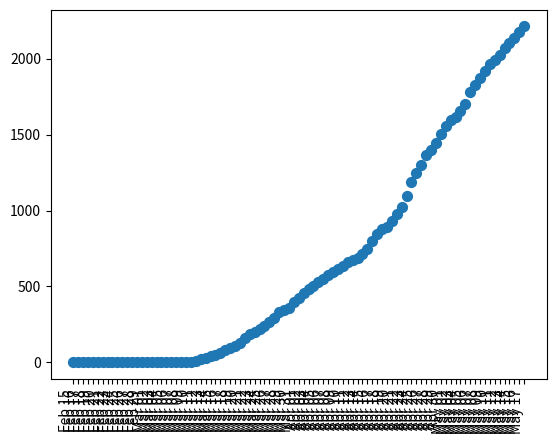

Reproduce this figure in Python.
import matplotlib.pyplot as plt
import numpy as np
np.random.seed(1)


bg_dict = {'Total Coronavirus Deaths': {'dates': ['Feb 15', 'Feb 16', 'Feb 17', 'Feb 18', 'Feb 19', 'Feb 20', 'Feb 21', 'Feb 22', 'Feb 23', 'Feb 24', 'Feb 25', 'Feb 26', 'Feb 27', 'Feb 28', 'Feb 29', 'Mar 01', 'Mar 02', 'Mar 03', 'Mar 04', 'Mar 05', 'Mar 06', 'Mar 07', 'Mar 08', 'Mar 09', 'Mar 10', 'Mar 11', 'Mar 12', 'Mar 13', 'Mar 14', 'Mar 15', 'Mar 16', 'Mar 17', 'Mar 18', 'Mar 19', 'Mar 20', 'Mar 21', 'Mar 22', 'Mar 23', 'Mar 24', 'Mar 25', 'Mar 26', 'Mar 27', 'Mar 28', 'Mar 29', 'Mar 30', 'Mar 31', 'Apr 01', 'Apr 02', 'Apr 03', 'Apr 04', 'Apr 05', 'Apr 06', 'Apr 07', 'Apr 08', 'Apr 09', 'Apr 10', 'Apr 11', 'Apr 12', 'Apr 13', 'Apr 14', 'Apr 15', 'Apr 16', 'Apr 17', 'Apr 18', 'Apr 19', 'Apr 20', 'Apr 21', 'Apr 22', 'Apr 23', 'Apr 24', 'Apr 25', 'Apr 26', 'Apr 27', 'Apr 28', 'Apr 29', 'Apr 30', 'May 01', 'May 02', 'May 03', 'May 04', 'May 05', 'May 06', 'May 07', 'May 08', 'May 09', 'May 10', 'May 11', 'May 12', 'May 13', 'May 14', 'May 15', 'May 16', 'May 17'], 'values': [0, 0, 0, 0, 0, 0, 0, 0, 0, 0, 0, 0, 0, 0, 0, 0, 0, 0, 0, 0, 0, 0, 0, 0, 0, 1, 1, 1, 2, 2, 2, 2, 2, 3, 3, 3, 3, 3, 3, 3, 3, 3, 7, 8, 8, 8, 10, 10, 14, 17, 20, 22, 23, 24, 24, 25, 28, 29, 32, 35, 36, 38, 41, 41, 42, 43, 45, 49, 52, 54, 55, 56, 58, 58, 64, 66, 68, 72, 73, 78, 80, 84, 84, 86, 90, 91, 93, 95, 96, 99, 102, 105, 108]}, 'Total Coronavirus Currently Infected': {'dates': ['Feb 15', 'Feb 16', 'Feb 17', 'Feb 18', 'Feb 19', 'Feb 20', 'Feb 21', 'Feb 22', 'Feb 23', 'Feb 24', 'Feb 25', 'Feb 26', 'Feb 27', 'Feb 28', 'Feb 29', 'Mar 01', 'Mar 02', 'Mar 03', 'Mar 04', 'Mar 05', 'Mar 06', 'Mar 07', 'Mar 08', 'Mar 09', 'Mar 10', 'Mar 11', 'Mar 12', 'Mar 13', 'Mar 14', 'Mar 15', 'Mar 16', 'Mar 17', 'Mar 18', 'Mar 19', 'Mar 20', 'Mar 21', 'Mar 22', 'Mar 23', 'Mar 24', 'Mar 25', 'Mar 26', 'Mar 27', 'Mar 28', 'Mar 29', 'Mar 30', 'Mar 31', 'Apr 01', 'Apr 02', 'Apr 03', 'Apr 04', 'Apr 05', 'Apr 06', 'Apr 07', 'Apr 08', 'Apr 09', 'Apr 10', 'Apr 11', 'Apr 12', 'Apr 13', 'Apr 14', 'Apr 15', 'Apr 16', 'Apr 17', 'Apr 18', 'Apr 19', 'Apr 20', 'Apr 21', 'Apr 22', 'Apr 23', 'Apr 24', 'Apr 25', 'Apr 26', 'Apr 27', 'Apr 28', 'Apr 29', 'Apr 30', 'May 01', 'May 02', 'May 03', 'May 04', 'May 05', 'May 06', 'May 07', 'May 08', 'May 09', 'May 10', 'May 11', 'May 12', 'May 13', 'May 14', 'May 15', 'May 16', 'May 17'], 'values': [0, 0, 0, 0, 0, 0, 0, 0, 0, 0, 0, 0, 0, 0, 0, 0, 0, 0, 0, 0, 0, 2, 4, 4, 6, 6, 22, 30, 39, 49, 60, 79, 90, 104, 123, 157, 181, 195, 212, 235, 253, 281, 313, 324, 334, 374, 392, 422, 441, 452, 474, 488, 512, 527, 546, 556, 571, 578, 582, 597, 606, 640, 664, 684, 691, 719, 760, 801, 855, 941, 995, 1039, 1099, 1119, 1140, 1174, 1211, 1235, 1237, 1253, 1282, 1334, 1361, 1385, 1409, 1430, 1436, 1452, 1474, 1470, 1491, 1497, 1505]}, 'Total Coronavirus Cases': {'dates': ['Feb 15', 'Feb 16', 'Feb 17', 'Feb 18', 'Feb 19', 'Feb 20', 'Feb 21', 'Feb 22', 'Feb 23', 'Feb 24', 'Feb 25', 'Feb 26', 'Feb 27', 'Feb 28', 'Feb 29', 'Mar 01', 'Mar 02', 'Mar 03', 'Mar 04', 'Mar 05', 'Mar 06', 'Mar 07', 'Mar 08', 'Mar 09', 'Mar 10', 'Mar 11', 'Mar 12', 'Mar 13', 'Mar 14', 'Mar 15', 'Mar 16', 'Mar 17', 'Mar 18', 'Mar 19', 'Mar 20', 'Mar 21', 'Mar 22', 'Mar 23', 'Mar 24', 'Mar 25', 'Mar 26', 'Mar 27', 'Mar 28', 'Mar 29', 'Mar 30', 'Mar 31', 'Apr 01', 'Apr 02', 'Apr 03', 'Apr 04', 'Apr 05', 'Apr 06', 'Apr 07', 'Apr 08', 'Apr 09', 'Apr 10', 'Apr 11', 'Apr 12', 'Apr 13', 'Apr 14', 'Apr 15', 'Apr 16', 'Apr 17', 'Apr 18', 'Apr 19', 'Apr 20', 'Apr 21', 'Apr 22', 'Apr 23', 'Apr 24', 'Apr 25', 'Apr 26', 'Apr 27', 'Apr 28', 'Apr 29', 'Apr 30', 'May 01', 'May 02', 'May 03', 'May 04', 'May 05', 'May 06', 'May 07', 'May 08', 'May 09', 'May 10', 'May 11', 'May 12', 'May 13', 'May 14', 'May 15', 'May 16', 'May 17'], 'values': [0, 0, 0, 0, 0, 0, 0, 0, 0, 0, 0, 0, 0, 0, 0, 0, 0, 0, 0, 0, 0, 2, 4, 4, 6, 7, 23, 31, 41, 51, 62, 81, 92, 107, 127, 163, 187, 201, 218, 242, 264, 293, 331, 346, 359, 399, 422, 457, 485, 503, 531, 549, 577, 593, 618, 635, 661, 675, 685, 713, 747, 800, 846, 878, 894, 929, 975, 1024, 1097, 1188, 1247, 1300, 1363, 1399, 1447, 1506, 1555, 1594, 1618, 1652, 1704, 1778, 1829, 1872, 1921, 1965, 1990, 2023, 2069, 2100, 2138, 2175, 2211]}, 'Novel Coronavirus Daily Deaths': {'dates': ['Feb 15', 'Feb 16', 'Feb 17', 'Feb 18', 'Feb 19', 'Feb 20', 'Feb 21', 'Feb 22', 'Feb 23', 'Feb 24', 'Feb 25', 'Feb 26', 'Feb 27', 'Feb 28', 'Feb 29', 'Mar 01', 'Mar 02', 'Mar 03', 'Mar 04', 'Mar 05', 'Mar 06', 'Mar 07', 'Mar 08', 'Mar 09', 'Mar 10', 'Mar 11', 'Mar 12', 'Mar 13', 'Mar 14', 'Mar 15', 'Mar 16', 'Mar 17', 'Mar 18', 'Mar 19', 'Mar 20', 'Mar 21', 'Mar 22', 'Mar 23', 'Mar 24', 'Mar 25', 'Mar 26', 'Mar 27', 'Mar 28', 'Mar 29', 'Mar 30', 'Mar 31', 'Apr 01', 'Apr 02', 'Apr 03', 'Apr 04', 'Apr 05', 'Apr 06', 'Apr 07', 'Apr 08', 'Apr 09', 'Apr 10', 'Apr 11', 'Apr 12', 'Apr 13', 'Apr 14', 'Apr 15', 'Apr 16', 'Apr 17', 'Apr 18', 'Apr 19', 'Apr 20', 'Apr 21', 'Apr 22', 'Apr 23', 'Apr 24', 'Apr 25', 'Apr 26', 'Apr 27', 'Apr 28', 'Apr 29', 'Apr 30', 'May 01', 'May 02', 'May 03', 'May 04', 'May 05', 'May 06', 'May 07', 'May 08', 'May 09', 'May 10', 'May 11', 'May 12', 'May 13', 'May 14', 'May 15', 'May 16', 'May 17'], 'values': [0, 0, 0, 0, 0, 0, 0, 0, 0, 0, 0, 0, 0, 0, 0, 0, 0, 0, 0, 0, 0, 0, 0, 0, 0, 0, 0, 0, 1, 0, 0, 0, 0, 1, 0, 0, 0, 0, 0, 0, 0, 0, 4, 1, 0, 0, 2, 0, 4, 3, 3, 2, 1, 1, 0, 1, 3, 1, 3, 3, 1, 2, 3, 0, 1, 1, 2, 4, 3, 2, 1, 1, 2, 0, 6, 2, 2, 4, 1, 5, 2, 4, 0, 2, 4, 1, 2, 2, 1, 3, 3, 3, 3]}, 'Novel Coronavirus Daily Cases': {'dates': ['Feb 15', 'Feb 16', 'Feb 17', 'Feb 18', 'Feb 19', 'Feb 20', 'Feb 21', 'Feb 22', 'Feb 23', 'Feb 24', 'Feb 25', 'Feb 26', 'Feb 27', 'Feb 28', 'Feb 29', 'Mar 01', 'Mar 02', 'Mar 03', 'Mar 04', 'Mar 05', 'Mar 06', 'Mar 07', 'Mar 08', 'Mar 09', 'Mar 10', 'Mar 11', 'Mar 12', 'Mar 13', 'Mar 14', 'Mar 15', 'Mar 16', 'Mar 17', 'Mar 18', 'Mar 19', 'Mar 20', 'Mar 21', 'Mar 22', 'Mar 23', 'Mar 24', 'Mar 25', 'Mar 26', 'Mar 27', 'Mar 28', 'Mar 29', 'Mar 30', 'Mar 31', 'Apr 01', 'Apr 02', 'Apr 03', 'Apr 04', 'Apr 05', 'Apr 06', 'Apr 07', 'Apr 08', 'Apr 09', 'Apr 10', 'Apr 11', 'Apr 12', 'Apr 13', 'Apr 14', 'Apr 15', 'Apr 16', 'Apr 17', 'Apr 18', 'Apr 19', 'Apr 20', 'Apr 21', 'Apr 22', 'Apr 23', 'Apr 24', 'Apr 25', 'Apr 26', 'Apr 27', 'Apr 28', 'Apr 29', 'Apr 30', 'May 01', 'May 02', 'May 03', 'May 04', 'May 05', 'May 06', 'May 07', 'May 08', 'May 09', 'May 10', 'May 11', 'May 12', 'May 13', 'May 14', 'May 15', 'May 16', 'May 17'], 'values': [0, 0, 0, 0, 0, 0, 0, 0, 0, 0, 0, 0, 0, 0, 0, 0, 0, 0, 0, 0, 0, 0, 2, 0, 2, 1, 16, 8, 10, 10, 11, 19, 11, 15, 20, 36, 24, 14, 17, 24, 22, 29, 38, 15, 13, 40, 23, 35, 28, 18, 28, 18, 28, 16, 25, 17, 26, 14, 10, 28, 34, 53, 46, 32, 16, 35, 46, 49, 73, 91, 59, 53, 63, 36, 48, 59, 49, 39, 24, 34, 52, 74, 51, 43, 49, 44, 25, 33, 46, 31, 38, 37, 36]}}
date_sentence = {'February 2020': 'In February 2020, Vietnamese Ministry of Education and Training suspended all school activities across the country until the end of March as part of quarantine measures against the spreading of the virus, and later extended this till the middle of April until further notice.', 'Feb 23': "On 23 February, Iran's Ministry of Health announced the closure of universities, higher educational institutions and schools in several cities and provinces.", 'Feb 24': 'On February 24, 2020, a group of 20 South Korean visitors arrived in Da Nang on a flight from Daegu which is South Korea’s COVID-19 epicentre.', 'March 2020': 'Theodore Roosevelt was ordered to Guam and docked on 26–27 March 2020, with most of the crew being restricted to the ship and the pier.', '1 to 14 March': '1 to 14 March', 'Mar 07': 'The outbreak also forced the 2020 V.League 1 to be delayed to 7 March until further announcement, which affected the preparation of Vietnam national football team for the upcoming 2022 World Cup qualification.', 'Mar 10': 'On 10 March, he said he would keep schools open and if an infected student was found to be in class it would take only a day to clean and re-open the school.', 'Mar 14': 'On 14 March, 6 cases were announced.', 'that day': 'On that day the ministry did not report any official numbers, the toll was officially updated the next day going from 42 to 70.', 'two weeks': "After the second case in Taiz Governorate was announced, the governor of Taiz announced on 2 May that he was closing the province's borders for two weeks, with the exception of supplies of food and other essential goods, in order to prevent the virus from spreading.", 'Mar 20': 'On March 20, 2020, CJTF-OIR confirmed that certain troops would be withdrawing from Iraq due to the coronavirus pandemic.', '15 to 24 March': '15 to 24 March – First death', 'Mar 15': "The first cases in the COVID-19 pandemic in Guam were confirmed on 15 March 2020, straining the island's ability to cope with additional cases.", 'Mar 16': 'On 16 March, the National Defense Industrial Association in the US cancelled the 2020 Special Operations Forces Industry Conference scheduled for May 2020.On 27 March, the United States cancelled large-scale exercises involving thousands of troops in the Philippines that had been scheduled for May 2020.On 6 April, the United States Forces Japan declared a Public Health Emergency on the Kanto Plain installations.', 'Mar 17': 'As of 17 March, the government had shut all educational institutions and put in place some restrictions on foreign travel.', 'Mar 19': "Samples were tested by the Navy's mobile laboratory on the ship on 19 March.", 'Mar 22': 'On 22 March, a first sailor tested positive.', 'three days': 'Major Chinese carriers did not begin suspending flights from China to the United States until three days after the announcement of the travel restrictions.', 'the end of the day': 'At the end of the day, the total number of cases had risen to 28, with six new cases in Taftan and another in Sindh.', 'one day': 'Julio Castro, head of the Special Health Commission appointed by Juan Guaidó, reported on 16 March that face masks are a prevention measure useful only for one day,  and that once used the mask loses its effectiveness and can become a source of infection; he also declared that Venezuelans have to take additional measures to deal with the pandemic.', 'a single day': 'Since then, the record has been beaten five more times during the outbreak on March 9 (2,013), March 11 (1,465), March 12 (2,353), and finally setting the current record for most points lost in a single day by losing 2,997 points on March 16.', 'Mar 23': "Demand for chloroquine in Lagos, Nigeria sharply increased after Trump's comments, with three people overdosing by 23 March.", 'Mar 24': 'By 24 March, three further sailors of the flight crew aboard had tested positive for the virus, and the four afflicted sailors were flown to Guam, as were another five the next day.', '25 to 31 March': '25 to 31 March – Outbreak', 'Mar 25': 'According to Chronicles of Turkmenistan, state media did not begin reporting on the measures that had been taken until 25 March.', 'Mar 26': 'On 26 March, all New Zealand schools and universities have been closed down across the country.', 'Mar 27': 'On 27 March, he stated: "You can call it a flu".', 'Mar 29': 'By 29 March, more than 1.5 billion children and other students were affected by nationwide school closures.', 'Mar 30': "On 30 March, the ship's commanding officer, Captain Brett Crozier, sent an unclassified email to three admirals in his chain of command, including the commander of the United States Pacific Fleet and Admiral Stuart P. Baker, the commander of Carrier Strike Group 9 and his immediate superior.", 'Mar 31': 'On 31 March, over 100 sailors tested positive.', 'the end of March': 'if cinemas were shut for only three months, the lowest figure since 2000.By the end of March, many museums were announcing the dismissal of large portions of their staff with short short notice.', 'April 2020': 'United States Secretary of State Mike Pompeo in April 2020 has refused to rule out the conspiracy theory that COVID-19 escaped from Wuhan Institute of Virology during experiments and China covered it.', '1 to 9 April': '1 to 9 April', 'Apr 01': 'As of 16 April, most of the ship had been cleaned.', 'Apr 03': 'After 12 days incarcerated, Darvinson Rojas was set free on 3 April 2020 under precautionary measures.', 'Apr 04': 'On 4 April, the first four cases were confirmed in Boujdour by the United Nations Mission for the Referendum in Western Sahara', 'Apr 05': 'On 5 April 2020, the Navy confirmed that 155 sailors had been infected and that 1,500 sailors had been removed from the ship, a lower number than the Navy had projected several days earlier.', 'Apr 06': 'As of 16 April, most of the ship had been cleaned.', '2737': 'Out of 2737 suspected cases, only 367 had tested positive.', 'Apr 07': 'As of 17 April, seven crew members were in the hospital including one in intensive care.', 'Apr 08': 'On 8 April, the Navy reported that 416 crew members had tested positive for the virus, and that one quarantined sailor was hospitalized in intensive care after being found unconscious in his quarantine quarters.', 'Apr 09': "After urging from the United Nations to pursue peace talks, the Saudi-led coalition in the civil war called a unilateral ceasefire beginning 9 April at noon, to support efforts to stop the virus's spread.", '10 to 19 April': '10 to 19 April', 'Apr 10': 'The Scottish Government relaunched its previous awareness campaign against domestic abuse on 10 April 2020, with Justice Secretary Humza Yousaf emphasising that victims can call on police and support services round the clock, even during the crisis, and they do not have to wait until the crisis is over.', '16': '16', '37 years old': 'The men were 67 and 37 years old.', 'Apr 11': 'On 11 April, it was reported that more than 90% of the crew had been tested for the coronavirus, and 550 crew members had tested positive.', 'Apr 12': 'On March 24, Trump expressed a target of lifting restrictions "if it\'s good" by April 12, the Easter holiday, for "packed churches all over our country".', 'that week': 'State regulators stopped these researchers\' testing on March 2.On March 5, Vice President Mike Pence, the leader of the coronavirus response team, acknowledged that "we don\'t have enough tests" to meet the predicted future demand; this announcement came only three days after FDA commissioner Stephen Hahn committed to producing nearly a million tests by that week.', 'Apr 13': 'On 13 April, the hospitalized sailor, a chief petty officer, died.', 'Apr 14': 'April 14, one case was recorded at the Eastern border of Uganda and Kenya.', 'Apr 15': 'Beyond the general financial stimulus measures announced for the country – for which the cultural sector would be eligible – on 15 April the Cabinet announced an extra package of €300 million for the cultural sector.', 'Apr 16': 'As of 16 April, most of the ship had been cleaned.', 'Apr 17': 'As of 17 April, seven crew members were in the hospital including one in intensive care.', 'Apr 18': "On 18 April the Republic of Zimbabwe celebrate its 40th independence day under lock down for the first time in the country's history.", 'Apr 19': 'Trump continued to make the false claim on 19 April.', '20 to 30 April': '20 to 30 April', 'Apr 20': 'As of 20 April, 4,069 sailors had been moved off the ship, out of the total crew of 4,500.', 'Apr 21': 'On 21 April, it was reported that the Ministry planned to request an extension of the quarantine until May 12, albeit with some exceptions, such as opening libraries and museums.', 'Apr 23': 'On 23 April, after a Homeland Security official stated that certain disinfectants can kill the coronavirus on surfaces, Trump openly wondered if disinfectants could be used on humans "by injection", saying "it\'d be interesting to check" if that was a potential treatment.', 'Apr 24': 'On 24 April, two more cases were confirmed: both were Vietnamese students who came back from Japan and quarantined on arrival.', 'Apr 25': 'On 25 April, an additional 1,411 Turkish citizens were evacuated from the United States, Djibouti, Ethiopia, Ghana, Mauritania, Nigeria, Senegal and Somalia.', 'Apr 27': 'Officials of the state of Kansas said on 27 April that a man drank disinfectant "because of the advice he\'d received", but did not clarify the source of the advice.', 'Apr 29': 'On 29 April, Yemen recorded five new cases of coronavirus, including two deaths, all in the southern Yemeni port city of Aden.', 'Apr 30': 'On 30 April, the Holy See reported an eleventh person tested positive, an employee who had symptoms during the first half of March and isolated.', 'May 2020': 'Senate Majority Leader Mitch McConnell in May 2020 falsely claimed that "clearly the Obama administration did not leave to [the Trump] administration any kind of game plan for" pandemics.', 'May 01': "Released on May 1, it had been streamed on Spotify in the first week over 200,000 times and publicly praised by the city's mayor.", '18': 'This decision has been made, apparently because "some tycoons from the political area and outside were humiliated" with the previous decision to help every citizen older than 18, as they felt insulted with the amount.', 'May 02': "After the second case in Taiz Governorate was announced, the governor of Taiz announced on 2 May that he was closing the province's borders for two weeks, with the exception of supplies of food and other essential goods, in order to prevent the virus from spreading.", '54': 'On 15 April, a further 657 cases, together with an additional 411 cases from the backlog of tests at the laboratory in Germany, and 38 deaths were reported, bringing the totals to 12,547 cases and 444 deaths.', 'May 16': 'On 16 May, Diamond Princess departed from the Port of Yokohama.', 'Mar 18': 'On 18 March, Russian presidential spokesman Dmitry Peskov denounced the findings.', 'Mar 28': 'Guaidó called for the creation of a "national emergency government", not lead by Maduro, on 28 March.', 'the end of the week': 'The government was planning to evacuate Czechs from Australia and New Zealand by the end of the week.', 'the end of March 2020': "By the end of March 2020, Afghanistan's COVID-19 testing centers had the capacity of 600 tests a day.", 'a week': 'On 12 March 2020, after a meeting between President Recep Tayyip Erdoğan and the rest of the Turkish government, Press Secretary İbrahim Kalın announced that all schools in Turkey would be closed starting from 16 March 2020 for a week.', 'two days': 'On 24 January, two days after the first cases, the Civil Aviation Administration of Vietnam ordered the cancellation of all flights from and to Wuhan.', 'almost two weeks': '23 April: Research of the RIVM indicated that the first infection in the Netherlands was possibly on 15 February, almost two weeks before the first confirmed infection.', 'Apr 26': '(Excess mortality is higher than these figures because some death certificates have yet to be processed and reported).According to an article by researchers at Penn State, Duke, and Montana State Universities, updated to April 26, the syndromic case detection rate for COVID-19 in the U.S. is probably less than 13%.', 'May 04': 'On 4 May, two new cases were reported in Hadhramaut.', 'May 05': 'On 5 May, the government in the south reported 9 new infections, eight in Aden, along with one new death and one case in Hadhramaut.', '2019': 'Matching this prediction, the American movie industry predicted a "best case" decreased of 40% (compared to 2019 figures)', 'over 55': 'On 26 March, the government announced the release of 10,000 prisoners that were aged over 55 to slow the spread of COVID-19 in the country.', 'the 10 following days': "Based on President Ashraf Ghani's decree, the prisoners would be released over the 10 following days.", 'three weeks': 'Universities would also remain closed for three weeks.', '3 weeks': 'On 8 April, President George Weah declared lock-down measures to take effect on April 10 and last for 3 weeks, including suspension of all non-essential travel and curfews.', 'May 10': 'On 10 May 2020, Tunisia recorded zero new coronavirus cases for the first time since early March.', 'Apr 02': 'As of 12 April, 585 crew members had tested positive.', 'the previous day': 'On 18 March, Delcy Rodríguez reported that the numbers of cases had not changed since the previous day.', 'Mar 21': 'On 21 March, Trump addressed a shortage of ventilator supply in the United States, claiming that carmaker companies General Motors (GM) and Ford "are making them right now" when the companies were not producing ventilators at the time, and had yet to change their factories\' production abilities.', 'May 06': 'On 6 May, the United States announced it will provide $225 million in emergency aid to Yemen to support food programs, and called on the Houthis to do more to allow aid operations to operate “independently and neutrally”.', 'May 08': 'On 8 May, Yemen reported nine new coronavirus cases in Aden, the interim headquarters of the government, including one death, and said a second person infected in the southern province of Lahaj had died.', 'early May 2020': "In early May 2020, Newshub reported that the iwi Te Whānau-ā-Apanui in the eastern Bay of Plenty region had been operating an unauthorised travel permit system to protect the region's elderly population, horticulture, and agricultural industries.", 'less than a week': 'On 1 April, in response to a fake news story which had gained traction on social media and was being distributed on WhatsApp, saying that students would have to return to school in less than a week, Anisie and the Ministry of Education issued an official statement condemning the spread of false information and promised to provide in the next few days the date for the re-opening of schools, as well as the national examinations.', 'Feb 26': 'On 26 February, he stated: "This is a flu.', '2020': 'The test was designed in 2020 by the Centers for Disease Control under the Trump administration.', 'Jan 03': "The Good Friday Way of the Cross, held since 1964 at the Colosseum, was held in St. Peter's Square; representatives of the Holy See health services were among the few participants.", 'weeks earlier': 'Food supplies from Uzbekistan had not been distributed to the vulnerable families yet, despite arriving weeks earlier.', 'Apr 22': 'On 23 April, Hadramout Governor Faraj Salmin Al-Bahsni said in an interview with Al-Arabiya television that the result of the last examination the person had undergone on 22 April after he recovered was negative.', 'May 07': 'On 7 May 2020, the price ceiling for surgical masks was estimated as ₺1.'}
x = bg_dict["Total Coronavirus Cases"]["dates"]
y = bg_dict["Total Coronavirus Cases"]["values"]
# x = np.random.rand(15)
# y = np.random.rand(15)
names = np.array(list("ABCDEFGHIJKLMNO"))
c = np.random.randint(1, 5, size=93)

norm = plt.Normalize(1, 4)
cmap = plt.cm.RdYlGn

fig, ax = plt.subplots()
sc = plt.scatter(x, y, s=50)

annot = ax.annotate("", xy=(0, 0), xytext=(20, 20), textcoords="offset points",
                    bbox=dict(boxstyle="round", fc="w"),
                    arrowprops=dict(arrowstyle="->"))
annot.set_visible(False)


def update_annot(ind):

    pos = sc.get_offsets()[ind["ind"][0]]
    annot.xy = pos
    text = "{}".format(" ".join(date_sentence[x[n]] for n in ind["ind"]))
    # text = "{}".format(" ".join(list(map(str, ind["ind"]))))

    annot.set_text(text)
    annot.get_bbox_patch().set_facecolor(cmap(norm(3)))
    annot.get_bbox_patch().set_alpha(0.4)


def hover(event):
    vis = annot.get_visible()
    if event.inaxes == ax:
        cont, ind = sc.contains(event)
        print(ind)
        if cont:
            update_annot(ind)
            annot.set_visible(True)
            fig.canvas.draw_idle()
        else:
            if vis:
                annot.set_visible(False)
                fig.canvas.draw_idle()


fig.canvas.mpl_connect("motion_notify_event", hover)
plt.setp(ax.get_xticklabels(), rotation=90, horizontalalignment='right')
plt.show()
